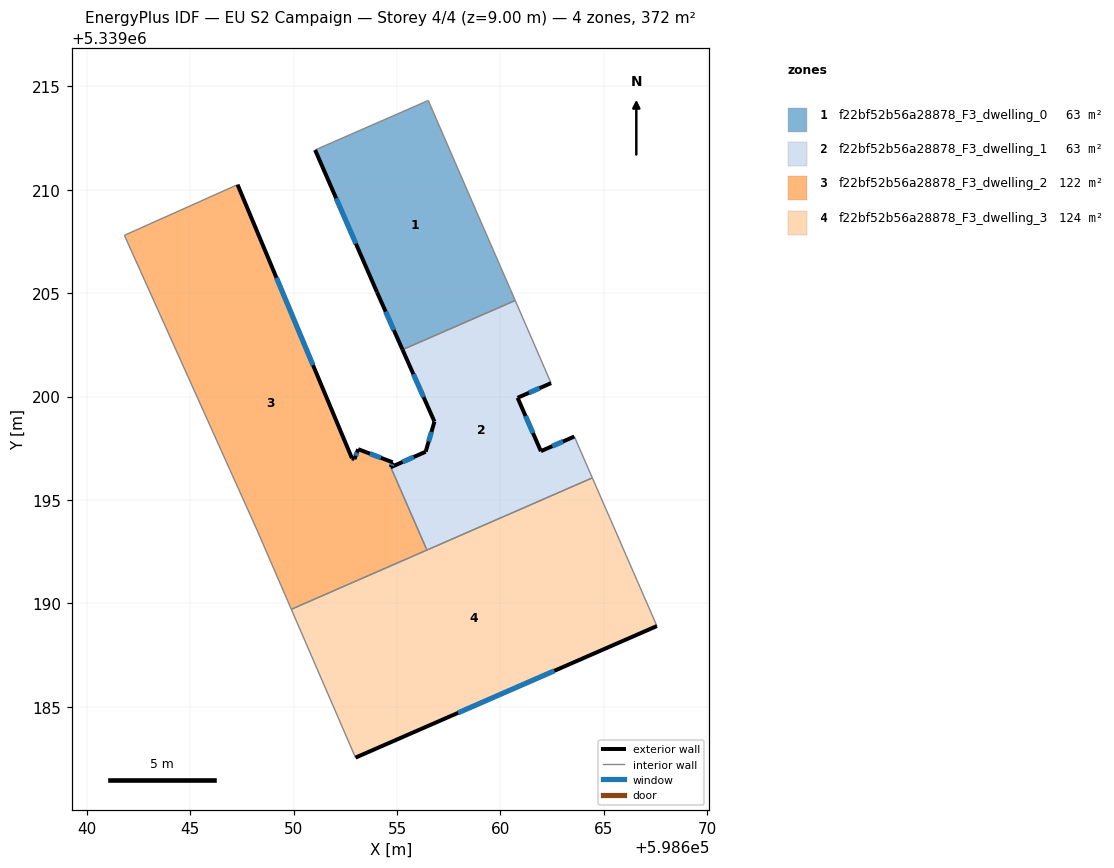
=== STOREY PLAN SPEC (per zone: floor XY polygon, exterior-wall plan segments, windows/doors) ===
zone 1: f22bf52b56a28878_F3_dwelling_0  (62.8 m²)
  floor: (598656.51, 5339214.31) (598658.82, 5339208.98) (598660.49, 5339205.16) (598660.71, 5339204.64) (598655.27, 5339202.26) (598654.03, 5339205.05) (598651.04, 5339211.92)
  exterior wall: (598654.03, 5339205.05) – (598655.27, 5339202.26)  [3.0 m]
    window: (598654.45, 5339204.10) – (598654.85, 5339203.21)  [0.9 m²]
  exterior wall: (598651.04, 5339211.92) – (598654.03, 5339205.05)  [7.5 m]
    window: (598652.06, 5339209.58) – (598653.01, 5339207.39)  [2.3 m²]
  interior walls: 5
zone 2: f22bf52b56a28878_F3_dwelling_1  (63.2 m²)
  floor: (598660.71, 5339204.64) (598662.45, 5339200.65) (598660.83, 5339199.94) (598661.95, 5339197.36) (598663.57, 5339198.07) (598664.44, 5339196.07) (598656.44, 5339192.58) (598654.70, 5339196.58) (598656.38, 5339197.33) (598656.81, 5339198.79) (598655.27, 5339202.26)
  exterior wall: (598660.83, 5339199.94) – (598662.45, 5339200.65)  [1.8 m]
    window: (598661.38, 5339200.18) – (598661.90, 5339200.41)  [0.5 m²]
  exterior wall: (598661.95, 5339197.36) – (598660.83, 5339199.94)  [2.8 m]
    window: (598661.57, 5339198.24) – (598661.21, 5339199.06)  [0.9 m²]
  exterior wall: (598663.57, 5339198.07) – (598661.95, 5339197.36)  [1.8 m]
    window: (598663.02, 5339197.83) – (598662.50, 5339197.60)  [0.5 m²]
  exterior wall: (598656.38, 5339197.33) – (598654.70, 5339196.58)  [1.8 m]
    window: (598655.81, 5339197.08) – (598655.27, 5339196.84)  [0.6 m²]
  exterior wall: (598656.81, 5339198.79) – (598656.38, 5339197.33)  [1.5 m]
    window: (598656.66, 5339198.29) – (598656.53, 5339197.83)  [0.5 m²]
  exterior wall: (598655.27, 5339202.26) – (598656.81, 5339198.79)  [3.8 m]
    window: (598655.79, 5339201.08) – (598656.28, 5339199.97)  [1.2 m²]
  interior walls: 5
zone 3: f22bf52b56a28878_F3_dwelling_2  (122.2 m²)
  floor: (598647.29, 5339210.24) (598652.82, 5339197.02) (598652.94, 5339196.97) (598653.12, 5339197.46) (598654.79, 5339196.82) (598654.70, 5339196.58) (598656.44, 5339192.58) (598649.89, 5339189.72) (598648.23, 5339193.55) (598641.82, 5339207.79)
  exterior wall: (598653.12, 5339197.46) – (598652.94, 5339196.97)  [0.5 m]
    window: (598653.06, 5339197.29) – (598653.00, 5339197.14)  [0.2 m²]
  exterior wall: (598654.79, 5339196.82) – (598653.12, 5339197.46)  [1.8 m]
    window: (598654.22, 5339197.04) – (598653.69, 5339197.24)  [0.5 m²]
  exterior wall: (598654.70, 5339196.58) – (598654.79, 5339196.82)  [0.3 m]
    window: (598654.73, 5339196.67) – (598654.76, 5339196.74)  [0.1 m²]
  exterior wall: (598652.82, 5339197.02) – (598647.29, 5339210.24)  [14.3 m]
    window: (598650.94, 5339201.52) – (598649.17, 5339205.74)  [4.4 m²]
  exterior wall: (598652.94, 5339196.97) – (598652.82, 5339197.02)  [0.1 m]
  interior walls: 5
zone 4: f22bf52b56a28878_F3_dwelling_3  (124.1 m²)
  floor: (598664.44, 5339196.07) (598667.56, 5339188.91) (598652.99, 5339182.55) (598649.89, 5339189.72)
  exterior wall: (598652.99, 5339182.55) – (598667.56, 5339188.91)  [15.9 m]
    window: (598657.95, 5339184.71) – (598662.61, 5339186.74)  [4.9 m²]
  interior walls: 4

=== DERIVED (storey summary) ===
Building: EU S2 Campaign
Storey: 4 of 4  (floor level z = 9.00 m)
Storey gross floor area: 372.4 m²
Zones on this storey: 4
  - f22bf52b56a28878_F3_dwelling_0: floor 62.8 m²; exterior wall 10.5 m (31.6 m²); 2 window(s) 3.2 m²; WWR 10.2%
  - f22bf52b56a28878_F3_dwelling_1: floor 63.2 m²; exterior wall 13.5 m (40.5 m²); 6 window(s) 4.1 m²; WWR 10.2%
  - f22bf52b56a28878_F3_dwelling_2: floor 122.2 m²; exterior wall 17.0 m (51.0 m²); 4 window(s) 5.2 m²; WWR 10.1%
  - f22bf52b56a28878_F3_dwelling_3: floor 124.1 m²; exterior wall 15.9 m (47.7 m²); 1 window(s) 4.9 m²; WWR 10.2%
Zone adjacency (shared interzone walls):
  - f22bf52b56a28878_F3_dwelling_0 ↔ f22bf52b56a28878_F3_dwelling_1
  - f22bf52b56a28878_F3_dwelling_1 ↔ f22bf52b56a28878_F3_dwelling_2
  - f22bf52b56a28878_F3_dwelling_1 ↔ f22bf52b56a28878_F3_dwelling_3
  - f22bf52b56a28878_F3_dwelling_2 ↔ f22bf52b56a28878_F3_dwelling_3